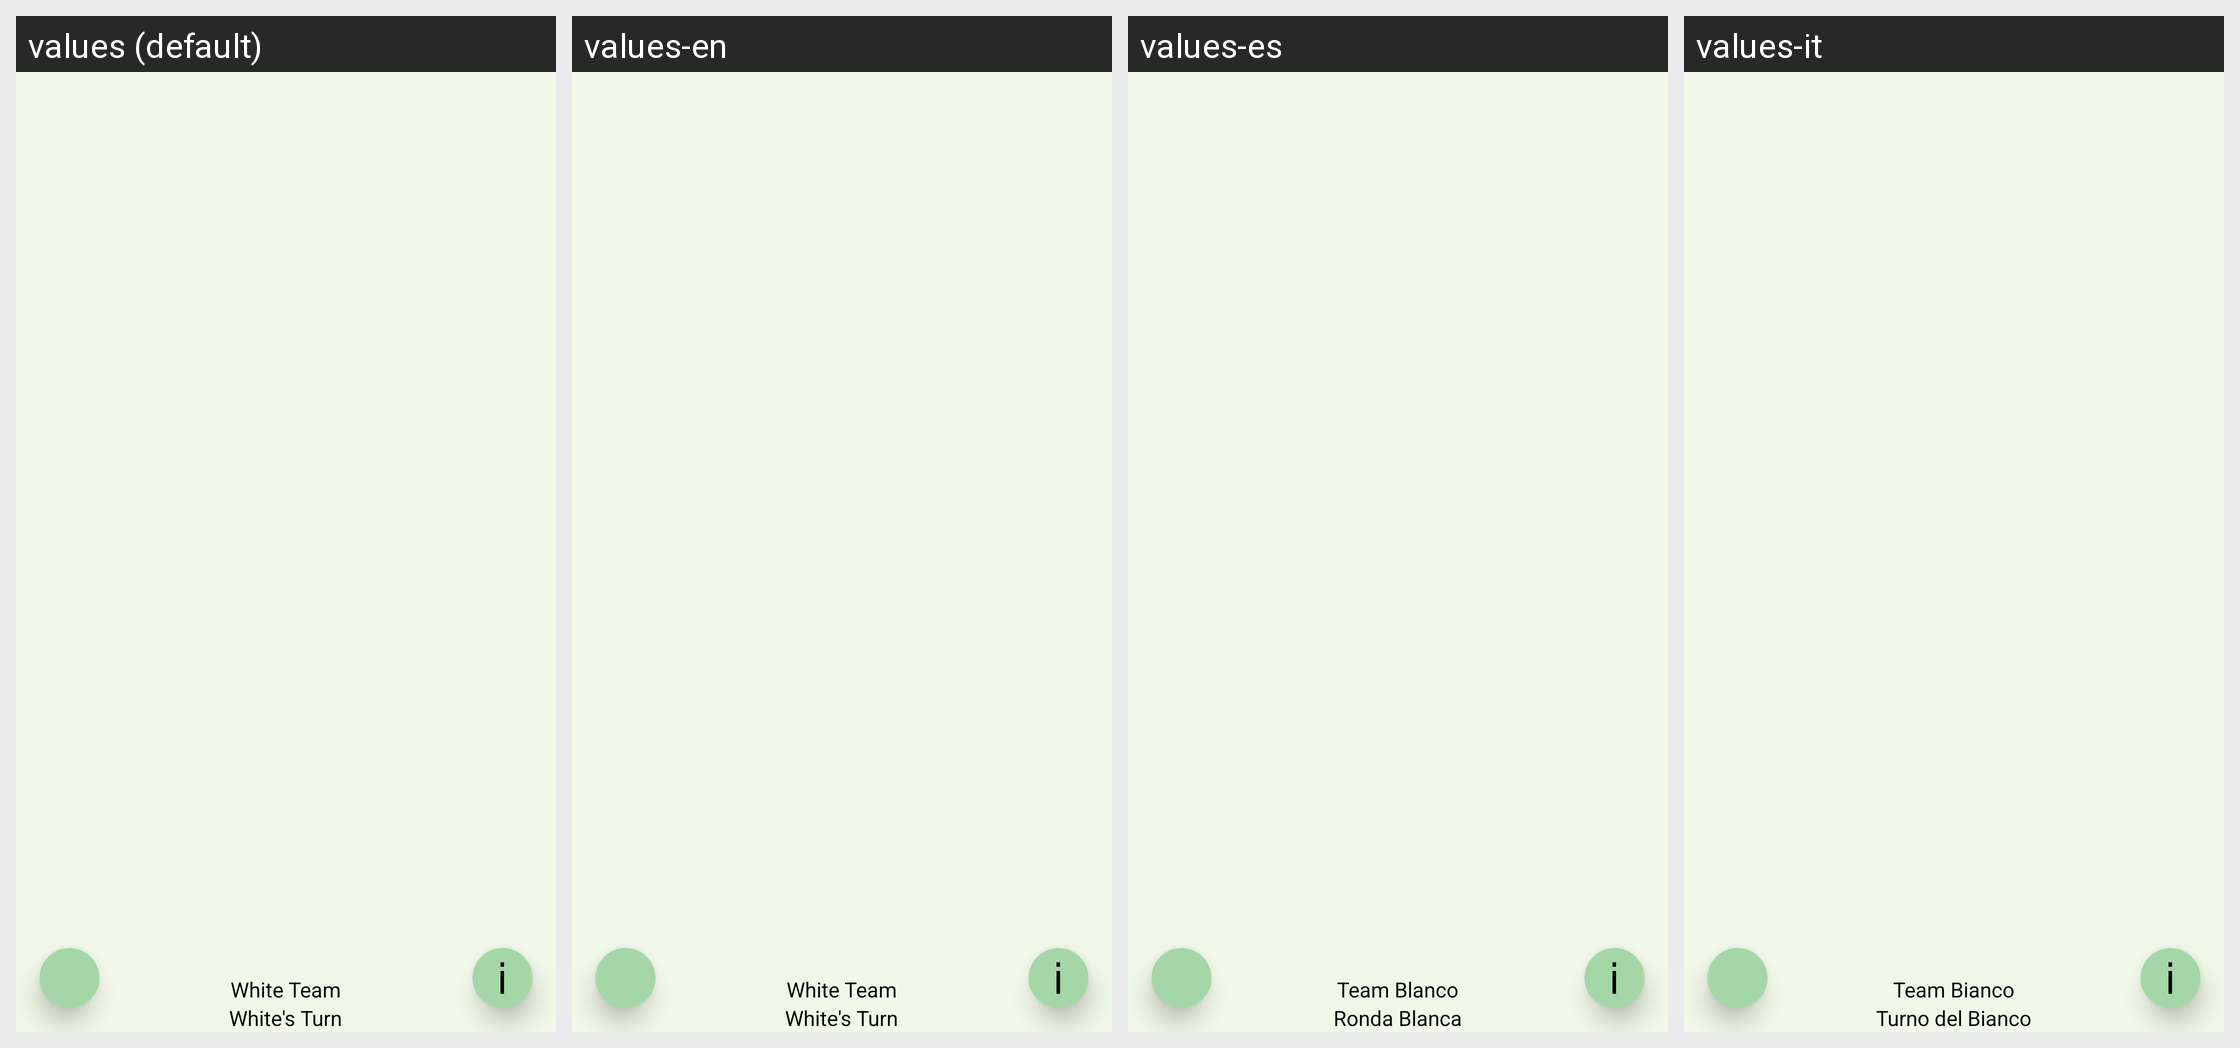

Strings drawn on this Android screen and how each of the app's shown locales translates them:
Android screen res/layout/activity_onlinegame.xml rendered under 4 locales, left to right: values (default), values-en, values-es, values-it. Device: Nexus 5 (rendered at 1080×1920; each locale shown at half size, 540×960, under a caption strip naming it); theme Theme.AppCompat.NoActionBar.
Strings drawn on this screen, with the default value and each locale's value (text and hints the layout hard-codes appear in the picture but are not listed):

white
  values: White Team
  values-en: White Team
  values-es: Team Blanco
  values-it: Team Bianco

white_turn
  values: White's Turn
  values-en: White's Turn
  values-es: Ronda Blanca
  values-it: Turno del Bianco
